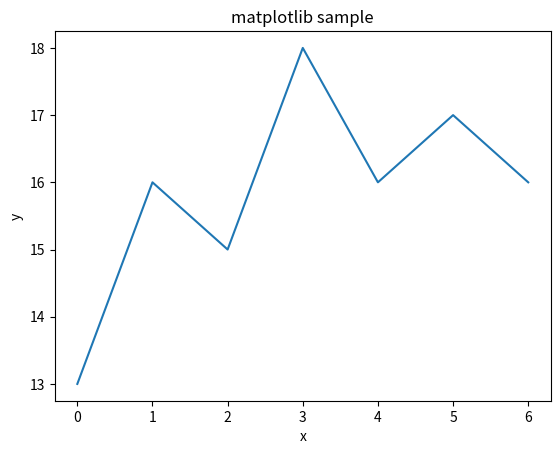

Python code for this plot:
import matplotlib.pyplot as plt  # 데이터를 시각화 자료를 만드는 라이브러리

 # 직선 그래프
x= [1,4,9,16,25,36,49,64]
# plt.plot(x)
# plt.show()

y= [i for i in range(1,9)]
#plt.plot(x,y)
 #라벨 설정
plt.xlabel('x')
plt.ylabel('y')
 #제목
plt.title('matplotlib sample')
#plt.show()

y1= [13,16,15,18,16,17,16]
 # plot 그래프를 보여준다
plt.plot(y1)
plt.show()